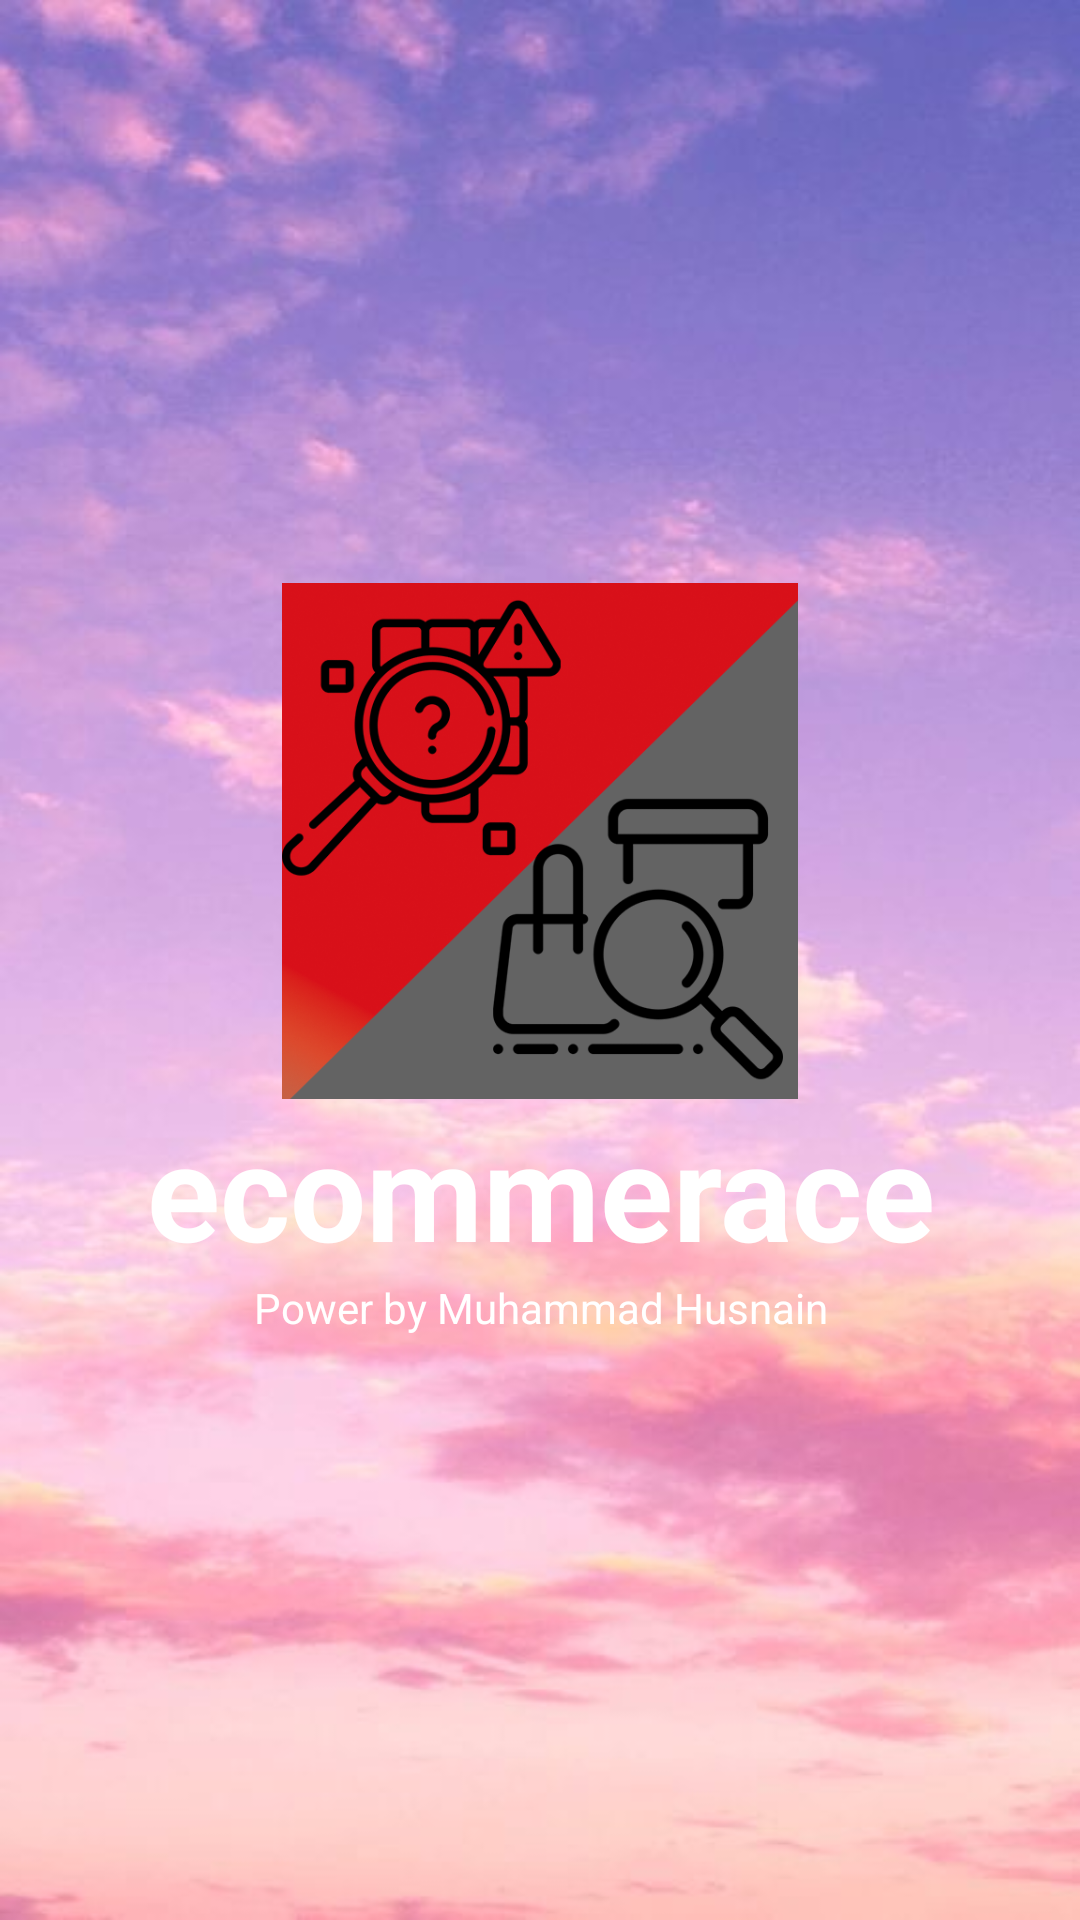

Layout XML and referenced resources for this Android screen:
<!-- AndroidManifest.xml: application theme Theme.Ecommerace -->
<!-- res/layout/activity_splash_screen.xml -->
<?xml version="1.0" encoding="utf-8"?>
<LinearLayout xmlns:android="http://schemas.android.com/apk/res/android"
    xmlns:app="http://schemas.android.com/apk/res-auto"
    xmlns:tools="http://schemas.android.com/tools"
    android:layout_width="match_parent"
    android:layout_height="match_parent"
    android:gravity="center"
    android:orientation="vertical"
    android:background="@drawable/background_account"
    tools:context=".splash_screen">

    <ImageView
        android:id="@+id/imageView"
        android:layout_width="wrap_content"
        android:layout_height="172dp"
        android:layout_gravity="center|center_horizontal"
        app:srcCompat="@drawable/logo" />

    <TextView
        android:id="@+id/textView4"
        android:layout_width="match_parent"
        android:layout_height="wrap_content"
        android:gravity="center"
        android:text="@string/app_name"
        android:textColor="@color/white"
        android:textSize="45sp"
        android:textStyle="bold" />

    <TextView
        android:id="@+id/textView5"
        android:layout_width="match_parent"
        android:layout_height="wrap_content"
        android:layout_gravity="bottom"
        android:gravity="center_horizontal"
        android:text="Power by Muhammad Husnain"
        android:textColor="@color/white" />


</LinearLayout>
<!-- resources referenced by this layout -->
<resources>
  <color name="white">#FFFFFFFF</color>
  <!-- drawable background_account: jpg bitmap (drawable, 30858 bytes) -->
  <!-- drawable logo: png bitmap (drawable, 122348 bytes) -->
  <string name="app_name">ecommerace</string>
  <style name="Theme.Ecommerace" parent="Theme.MaterialComponents.DayNight.NoActionBar">
          
          <item name="colorPrimary">@color/purple_200</item>
          <item name="colorPrimaryVariant">@color/purple_700</item>
          <item name="colorOnPrimary">@color/white</item>
          
          <item name="colorSecondary">@color/teal_200</item>
          <item name="colorSecondaryVariant">@color/teal_700</item>
          <item name="colorOnSecondary">@color/black</item>
          
          <item name="android:statusBarColor">?attr/colorPrimaryVariant</item>
          
      </style>
  <color name="purple_200">#d2924f</color>
  <color name="purple_700">#FF3700B3</color>
  <color name="teal_200">#FF03DAC5</color>
  <color name="teal_700">#FF018786</color>
  <color name="black">#FF000000</color>
</resources>
